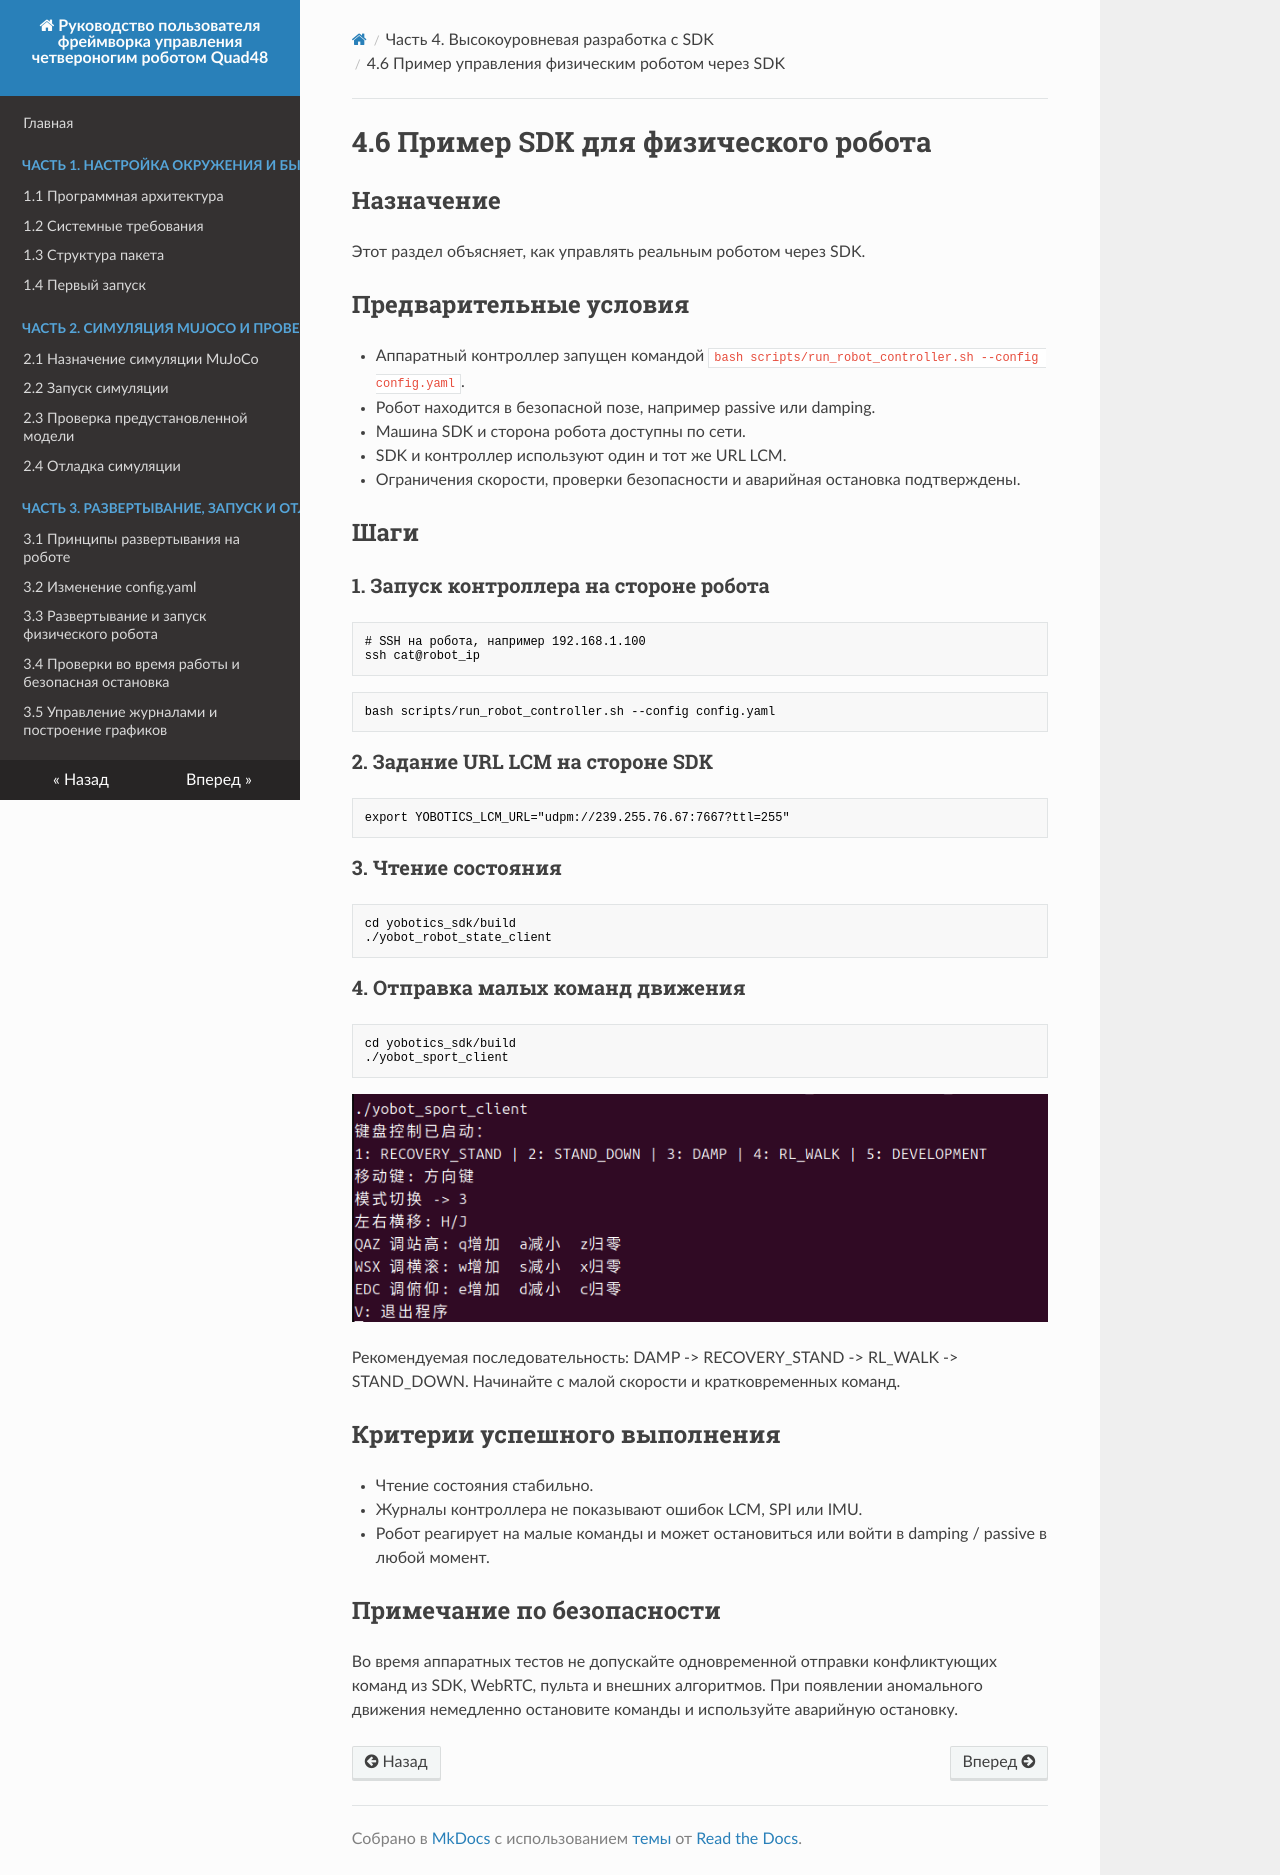

repository: YoboticsHub/yobotics_quad48 · page: ru/part-4-sdk/6.hardware-example.html · generator: mkdocs

# 4.6 Пример SDK для физического робота

## Назначение

Этот раздел объясняет, как управлять реальным роботом через SDK.

## Предварительные условия

- Аппаратный контроллер запущен командой `bash scripts/run_robot_controller.sh --config config.yaml`.
- Робот находится в безопасной позе, например passive или damping.
- Машина SDK и сторона робота доступны по сети.
- SDK и контроллер используют один и тот же URL LCM.
- Ограничения скорости, проверки безопасности и аварийная остановка подтверждены.

## Шаги

### 1. Запуск контроллера на стороне робота

```bash
# SSH на робота, например 192.168.1.100
ssh cat@robot_ip
```

```bash
bash scripts/run_robot_controller.sh --config config.yaml
```

### 2. Задание URL LCM на стороне SDK

```bash
export YOBOTICS_LCM_URL="udpm://239.255.76.67:7667?ttl=255"
```

### 3. Чтение состояния

```bash
cd yobotics_sdk/build
./yobot_robot_state_client
```

### 4. Отправка малых команд движения

```bash
cd yobotics_sdk/build
./yobot_sport_client
```

![](image/res_2.png)

Рекомендуемая последовательность: DAMP -> RECOVERY_STAND -> RL_WALK -> STAND_DOWN. Начинайте с малой скорости и кратковременных команд.

## Критерии успешного выполнения

- Чтение состояния стабильно.
- Журналы контроллера не показывают ошибок LCM, SPI или IMU.
- Робот реагирует на малые команды и может остановиться или войти в damping / passive в любой момент.

## Примечание по безопасности

Во время аппаратных тестов не допускайте одновременной отправки конфликтующих команд из SDK, WebRTC, пульта и внешних алгоритмов. При появлении аномального движения немедленно остановите команды и используйте аварийную остановку.
